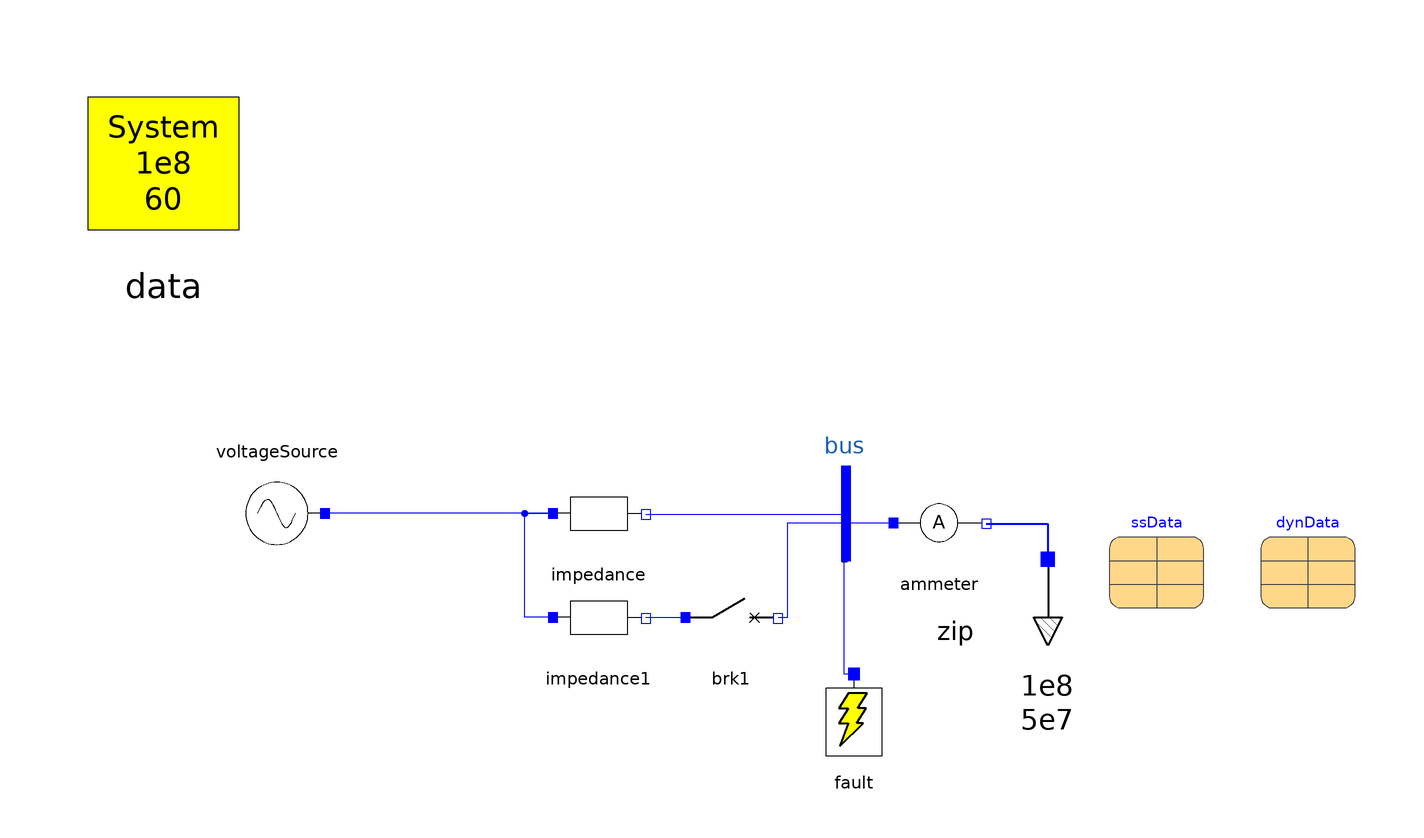

Above is the diagram view of the following Modelica model: its components placed by their Placement annotations and its connect equations drawn as lines.

model Test_Generic_Load
  inner OmniPES.SystemData data(Sbase = 1e8, fb = 60) annotation(
    Placement(transformation(origin = {-116, 74}, extent = {{-20, -20}, {20, 20}})));
  OmniPES.Transient.Loads.ZIPLoad zip(Psp = 1e8, Qsp = 5e7, ss_par = ssData, dyn_par = dynData) annotation(
    Placement(transformation(origin = {71, -25}, extent = {{-15, -15}, {15, 15}}, rotation = -90)));
  OmniPES.Circuit.Sources.VoltageSource voltageSource(magnitude = 1.0) annotation(
    Placement(transformation(origin = {-92, 0}, extent = {{-10, -10}, {10, 10}}, rotation = 180)));
  parameter OmniPES.Transient.Loads.Interfaces.LoadData ssData(pi = 0, pz = 0, qi = 0, qz = 0) annotation(
    Placement(transformation(origin = {94, -10}, extent = {{-10, -10}, {10, 10}})));
  OmniPES.Circuit.Basic.SeriesImpedance impedance(x = 0.1) annotation(
    Placement(visible = true, transformation(origin = {-24, 0}, extent = {{-10, -10}, {10, 10}}, rotation = 0)));
  parameter OmniPES.Transient.Loads.Interfaces.LoadData dynData(pi = 0, pz = 0, qi = 0, qz = 0) annotation(
    Placement(transformation(origin = {126, -10}, extent = {{-10, -10}, {10, 10}})));
  OmniPES.Circuit.Interfaces.Bus bus annotation(
    Placement(visible = true, transformation(origin = {28, 0}, extent = {{-10, -10}, {10, 10}}, rotation = 0)));
  OmniPES.Circuit.Basic.SeriesImpedance impedance1(x = 0.10) annotation(
    Placement(visible = true, transformation(origin = {-24, -22}, extent = {{-10, -10}, {10, 10}}, rotation = 0)));
  OmniPES.Scopes.Ammeter ammeter annotation(
    Placement(visible = true, transformation(origin = {48, -2}, extent = {{-10, -10}, {10, 10}}, rotation = 0)));
  OmniPES.Circuit.Switches.TimedBreaker brk1(t_open = 0.2) annotation(
    Placement(visible = true, transformation(origin = {4, -22}, extent = {{-10, -10}, {10, 10}}, rotation = 0)));
  Circuit.Switches.Fault fault annotation(
    Placement(transformation(origin = {30, -44}, extent = {{-10, -10}, {10, 10}})));
equation
  connect(impedance.p, voltageSource.p) annotation(
    Line(points = {{-33.6, 0}, {-82, 0}}, color = {0, 0, 255}));
  connect(impedance.n, bus.p) annotation(
    Line(points = {{-14, -0.2}, {28, -0.2}, {28, -2.2}}, color = {0, 0, 255}));
  connect(impedance1.p, impedance.p) annotation(
    Line(points = {{-33.6, -22}, {-39.6, -22}, {-39.6, 0}, {-33.6, 0}, {-33.6, 0}}, color = {0, 0, 255}));
  connect(bus.p, ammeter.p) annotation(
    Line(points = {{27.8, -2}, {37.8, -2}, {37.8, -2}, {37.8, -2}}, color = {0, 0, 255}));
  connect(ammeter.n, zip.p) annotation(
    Line(points = {{58, -2.2}, {71, -2.2}, {71, -10}}, color = {0, 0, 255}, thickness = 0.5));
  connect(impedance1.n, brk1.p) annotation(
    Line(points = {{-14, -22}, {-6, -22}}, color = {0, 0, 255}));
  connect(brk1.n, bus.p) annotation(
    Line(points = {{14, -22}, {16, -22}, {16, -2}, {28, -2}}, color = {0, 0, 255}));
  connect(fault.T, bus.p) annotation(
    Line(points = {{30, -34}, {28, -34}, {28, 0}}, color = {0, 0, 255}));
protected
  annotation(
    Diagram(coordinateSystem(extent = {{-150, -100}, {150, 100}})),
    Icon(coordinateSystem(extent = {{-150, -100}, {150, 100}})),
    experiment(StartTime = 0, StopTime = 3, Tolerance = 1e-06, Interval = 0.006));
end Test_Generic_Load;